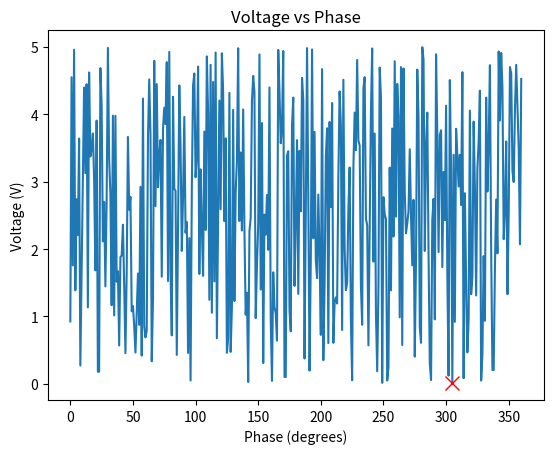

The matplotlib source for this figure:
import time
import numpy as np
import matplotlib.pyplot as plt
import random

def convertValtoVolt(x):
	return int((x/3.3) * 4096.0)


if __name__ == "__main__":
	#/home/<user>/Documents/PythonProjects/ScienceFair2016/DAC/simptest.py

	time.sleep(1)
	print('Press Ctrl-C to quit...')
	dut = True
	#gain = 0.316
	#dac1.updateVal(convertValtoVolt(2.5))
	#dac2.updateVal(convertValtoVolt(2.5))

	gain = 0.316


	keyvals= [10,10]

	xvals = []
	yvals = []

	time.sleep(1)

	for x in range(0, 361):
		a = gain/20
		b = 0.316/20

		G = 10**a
		Gmax = 10**b
		vi = 1.5 + 1.0 * (G/Gmax) * np.cos(x * np.pi/180)
		vq = 1.5 + 1.0 * (G/Gmax) * np.sin(x * np.pi/180)
		#print("At phase: " + str(x))
		#print("At amp; " + str(gain))

		#print("Voltage I " + str(round(vi,4)))
		#print("Voltage Q " + str(round(vq,4)))
		#dac1.updateVal(convertValtoVolt(vi))
		#dac2.updateVal(convertValtoVolt(vq))

		#time.sleep(0.1)

		val = np.random.rand() * 5
		if(val  < keyvals[1]):
			keyvals[0] = x
			keyvals[1] = val
		print("at phase: %s"%(x))
		print('output: %s' % (val))

		xvals.append(x)
		yvals.append(val)


	print('Min Phase: %s' % (keyvals[0]))
	print('Min Voltage: %s' %(keyvals[1]))

	plt.plot(xvals,yvals)
	plt.plot(keyvals[0], keyvals[1], marker='x', color = 'r',markersize=10)
	plt.title('Voltage vs Phase')
	plt.xlabel('Phase (degrees)')
	plt.ylabel('Voltage (V)')

	plt.show()

	"""
	for x in range(0, 361, 10):
		a = gain/20
		b = 0.316/20

		G = 10**a
		Gmax = 10**b
		vi = 1.5 + 1.0 * (G/Gmax) * np.cos(x * np.pi/180)
		vq = 1.5 + 1.0 * (G/Gmax) * np.sin(x * np.pi/180)
		print("At phase: " + str(x))
		print("At amp; " + str(gain))

		print("Voltage I " + str(round(vi,4)))
		print("Voltage Q " + str(round(vq,4)))
		dac1.updateVal(convertValtoVolt(vi))
		dac2.updateVal(convertValtoVolt(vq))

		time.sleep(1)

	phase = 45
	gain = 0


	while(gain <= 1):
		a = gain/20
		b = 0.316/20

		G = gain
		Gmax = 1
		vi = 1.5 + 1.0 * (G/Gmax) * np.cos(phase * np.pi/180)
		vq = 1.5 + 1.0 * (G/Gmax) * np.sin(phase * np.pi/180)
		print("At phase: " + str(phase))
		print("At amp; " + str(gain))

		print("Vi " + str(round(vi,4)))
		print("Vq " + str(round(vq,4)))
		dac1.updateVal(convertValtoVolt(vi))
		dac2.updateVal(convertValtoVolt(vq))

		gain += 0.05
		time.sleep(1)



	dac1.stop()
	dac2.stop()
	"""
